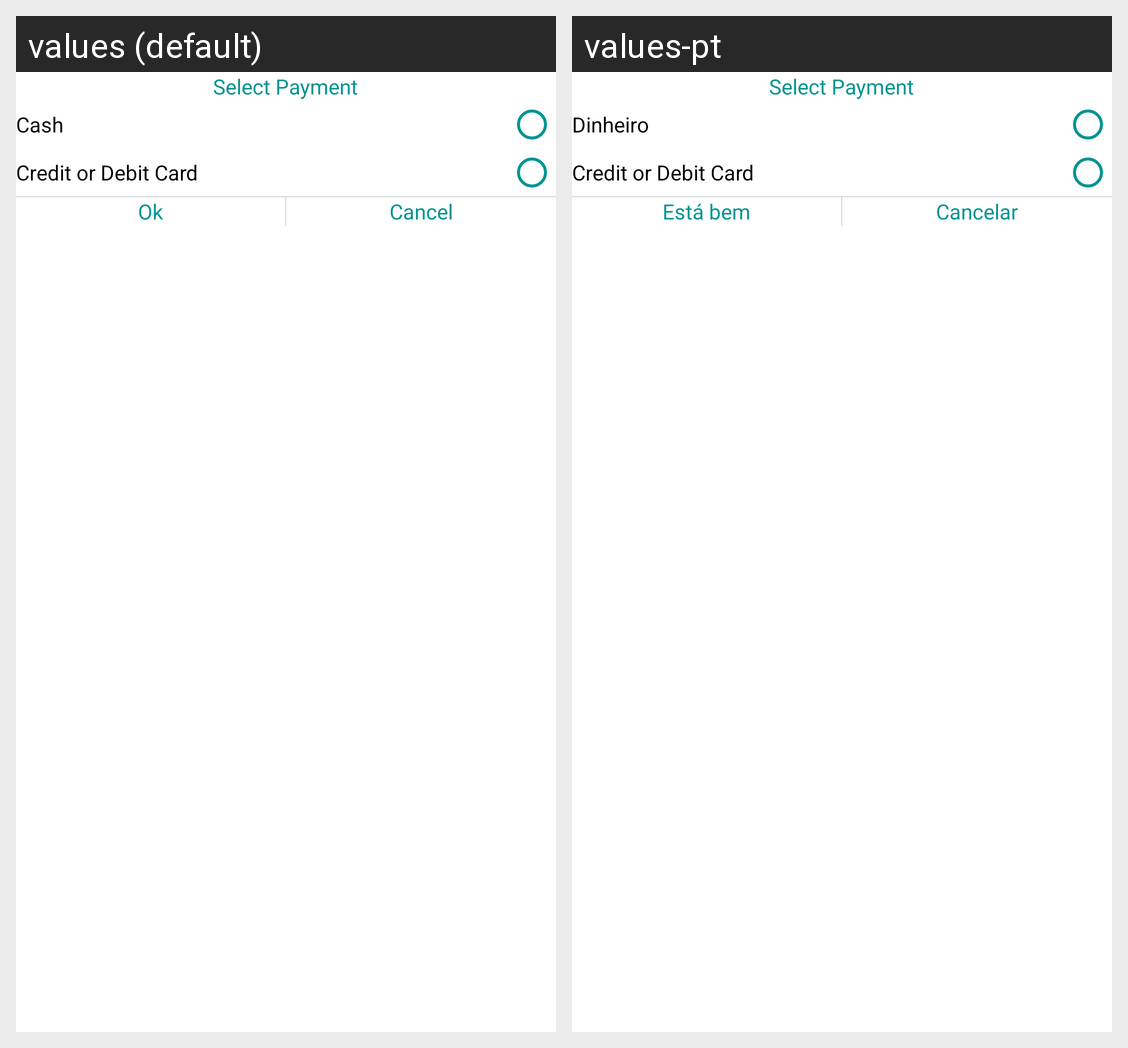

The same Android screen rendered under two of its app's locales, left to right. List the strings drawn on it with the default value and each locale's translation.
Android screen res/layout/dialog_payment_option.xml rendered under 2 locales, left to right: values (default), values-pt. Device: Nexus 5 (rendered at 1080×1920; each locale shown at half size, 540×960, under a caption strip naming it); theme AppTheme.
Strings drawn on this screen, with the default value and each locale's value (text and hints the layout hard-codes, and strings that could not be matched under every locale, appear in the picture but are not listed):

cash
  values: Cash
  values-pt: Dinheiro

credit_or_debit_card
  values: Credit or Debit Card
  values-pt: Credit or Debit Card

ok
  values: Ok
  values-pt: Está bem

cancel
  values: Cancel
  values-pt: Cancelar
